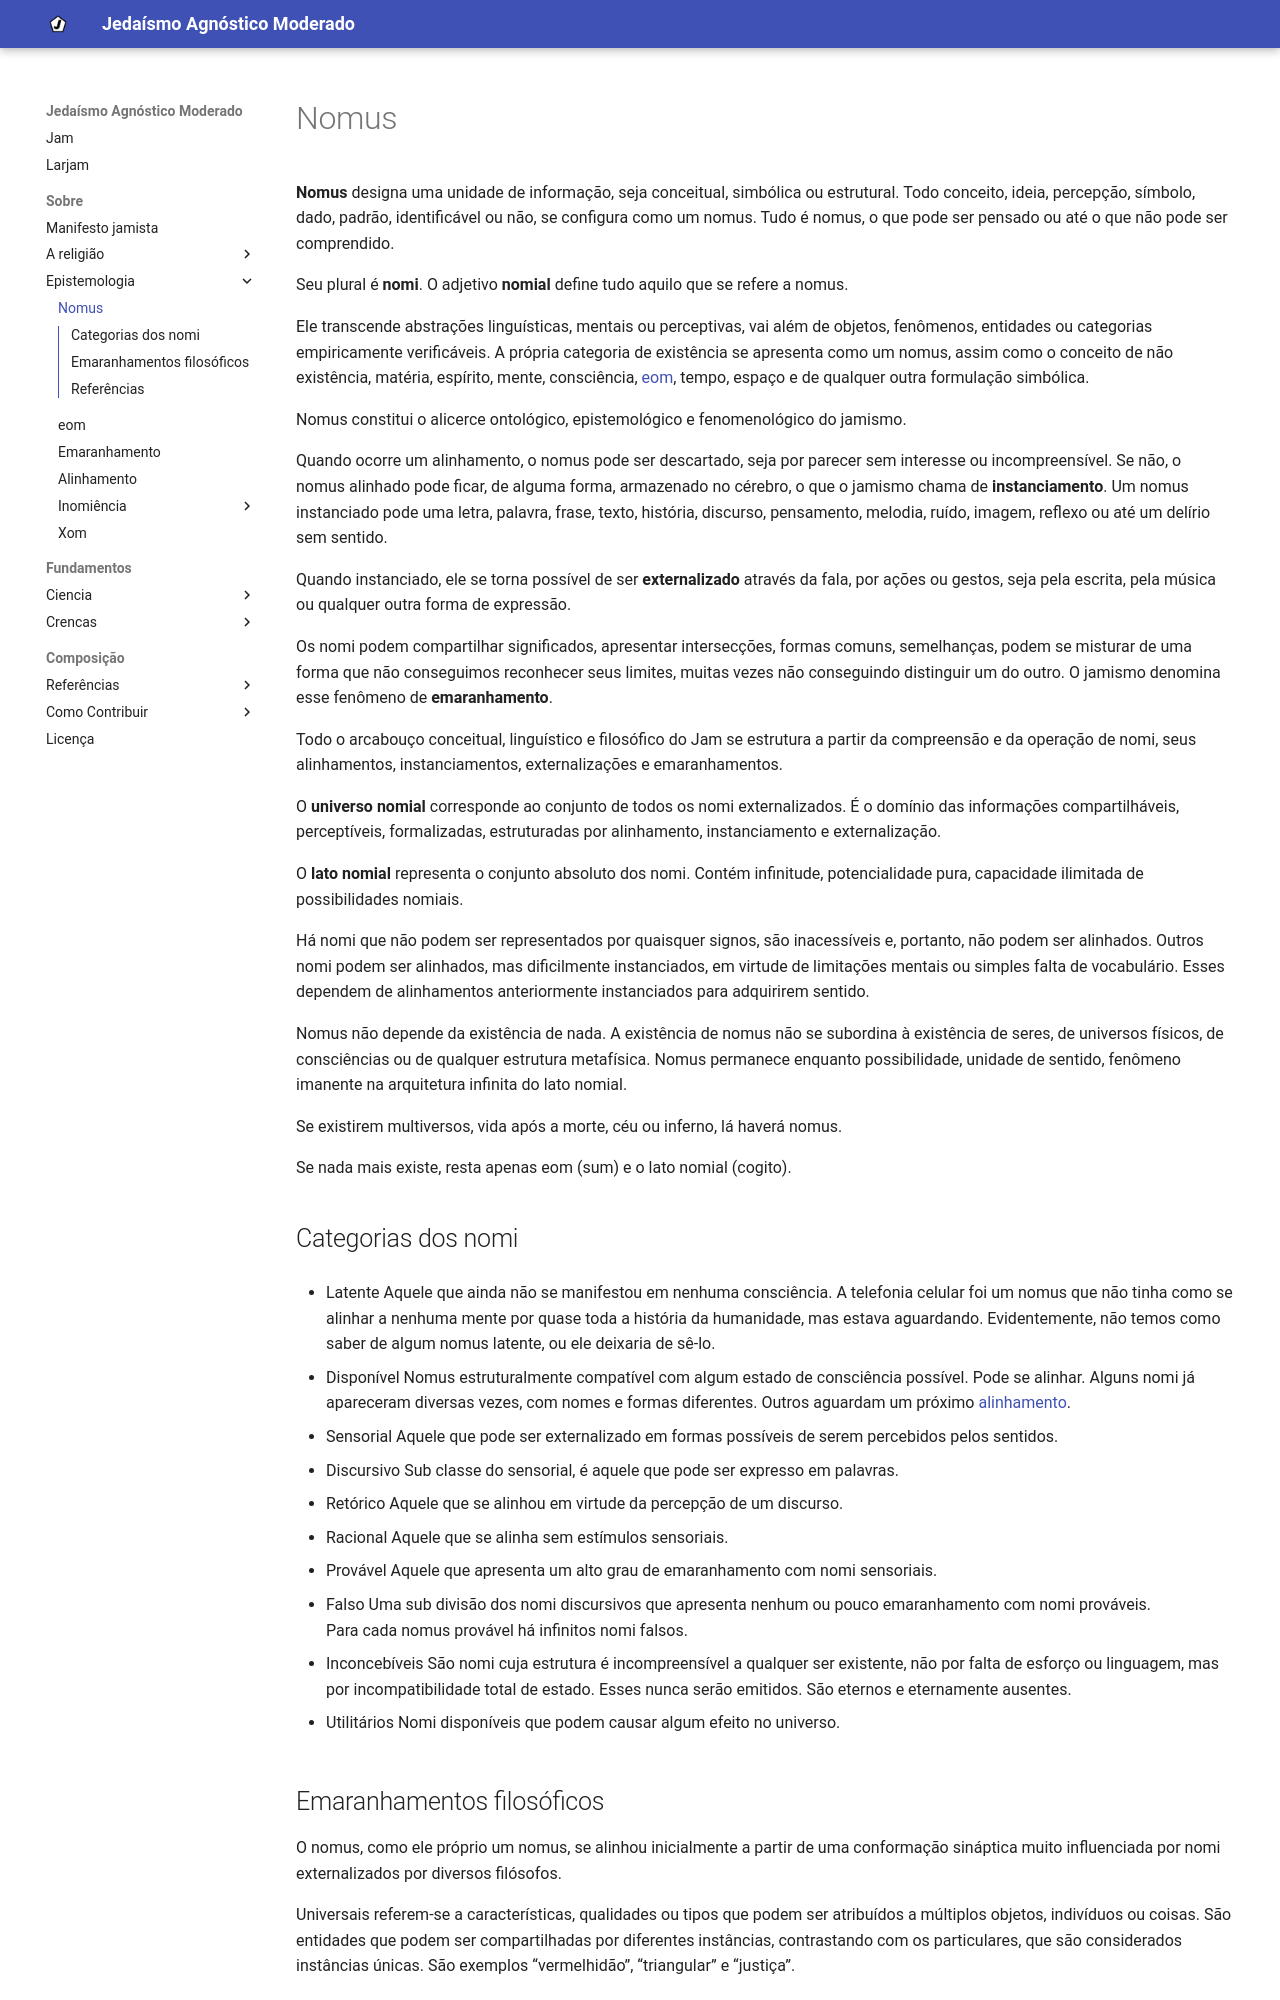

repository: eom-jam/larjam · page: fundamentos/epistemologia/nomus/index.html · generator: mkdocs

**Nomus** designa uma unidade de informação, seja conceitual, simbólica ou estrutural. Todo conceito, ideia, percepção, símbolo, dado, padrão, identificável ou não, se configura como um nomus. Tudo é nomus, o que pode ser pensado ou até o que não pode ser comprendido.

Seu plural é **nomi**. O adjetivo **nomial** define tudo aquilo que se refere a nomus. 

Ele transcende abstrações linguísticas, mentais ou perceptivas, vai além de objetos, fenômenos, entidades ou categorias empiricamente verificáveis. A própria categoria de existência se apresenta como um nomus, assim como o conceito de não existência, matéria, espírito, mente, consciência, [eom](eom.md), tempo, espaço e de qualquer outra formulação simbólica.

Nomus constitui o alicerce ontológico, epistemológico e fenomenológico do jamismo.

Quando ocorre um alinhamento, o nomus pode ser descartado, seja por parecer sem interesse ou incompreensível. Se não, o nomus alinhado pode ficar, de alguma forma, armazenado no cérebro, o que o jamismo chama de **instanciamento**.
Um nomus instanciado pode uma letra, palavra, frase, texto, história, discurso, pensamento, melodia, ruído, imagem, reflexo ou até um delírio sem sentido.

Quando instanciado, ele se torna possível de ser **externalizado** através da fala, por ações ou gestos, seja pela escrita, pela música ou qualquer outra forma de expressão.

Os nomi podem compartilhar significados, apresentar intersecções, formas comuns, semelhanças, podem se misturar de uma forma que não conseguimos reconhecer seus limites, muitas vezes não conseguindo distinguir um do outro. O jamismo denomina esse fenômeno de **emaranhamento**. 

Todo o arcabouço conceitual, linguístico e filosófico do Jam se estrutura a partir da compreensão e da operação de nomi, seus alinhamentos, instanciamentos, externalizações e emaranhamentos.

O **universo nomial** corresponde ao conjunto de todos os nomi externalizados. É o domínio das informações compartilháveis, perceptíveis, formalizadas, estruturadas por alinhamento, instanciamento e externalização.

O **lato nomial** representa o conjunto absoluto dos nomi. Contém infinitude, potencialidade pura, capacidade ilimitada de possibilidades nomiais. 

Há nomi que não podem ser representados por quaisquer signos, são inacessíveis e, portanto, não podem ser alinhados. Outros nomi podem ser alinhados, mas dificilmente instanciados, em virtude de limitações mentais ou simples falta de vocabulário. Esses dependem de alinhamentos anteriormente instanciados para adquirirem sentido. 

Nomus não depende da existência de nada. 
A existência de nomus não se subordina à existência de seres, de universos físicos, de consciências ou de qualquer estrutura metafísica. Nomus permanece enquanto possibilidade,  unidade de sentido, fenômeno imanente na arquitetura infinita do lato nomial.

Se existirem multiversos, vida após a morte, céu ou inferno, lá haverá nomus.

Se nada mais existe, resta apenas eom (sum) e o lato nomial (cogito).

## Categorias dos nomi
- Latente
Aquele que ainda não se manifestou em nenhuma consciência. A telefonia celular foi um nomus que não tinha como se alinhar a nenhuma mente por quase toda a história da humanidade, mas estava aguardando. Evidentemente, não temos como saber de algum nomus latente, ou ele deixaria de sê-lo.

- Disponível
Nomus estruturalmente compatível com algum estado de consciência possível.
Pode se alinhar. Alguns nomi já apareceram diversas vezes, com nomes e formas diferentes.
Outros aguardam um próximo [alinhamento](alinhamento.md).

- Sensorial
Aquele que pode ser externalizado em formas possíveis de serem percebidos pelos sentidos.

- Discursivo
Sub classe do sensorial, é aquele que pode ser expresso em palavras.

- Retórico
Aquele que se alinhou em virtude da percepção de um discurso.

- Racional
Aquele que se alinha sem estímulos sensoriais.

- Provável
Aquele que apresenta um alto grau de emaranhamento com nomi sensoriais.

- Falso
Uma sub divisão dos nomi discursivos que apresenta nenhum ou pouco emaranhamento com nomi prováveis.  
Para cada nomus provável há infinitos nomi falsos.

- Inconcebíveis
São nomi cuja estrutura é incompreensível a qualquer ser existente, não por falta de esforço ou linguagem, mas por incompatibilidade total de estado.
Esses nunca serão emitidos. São eternos e eternamente ausentes.

- Utilitários
Nomi disponíveis que podem causar algum efeito no universo.
